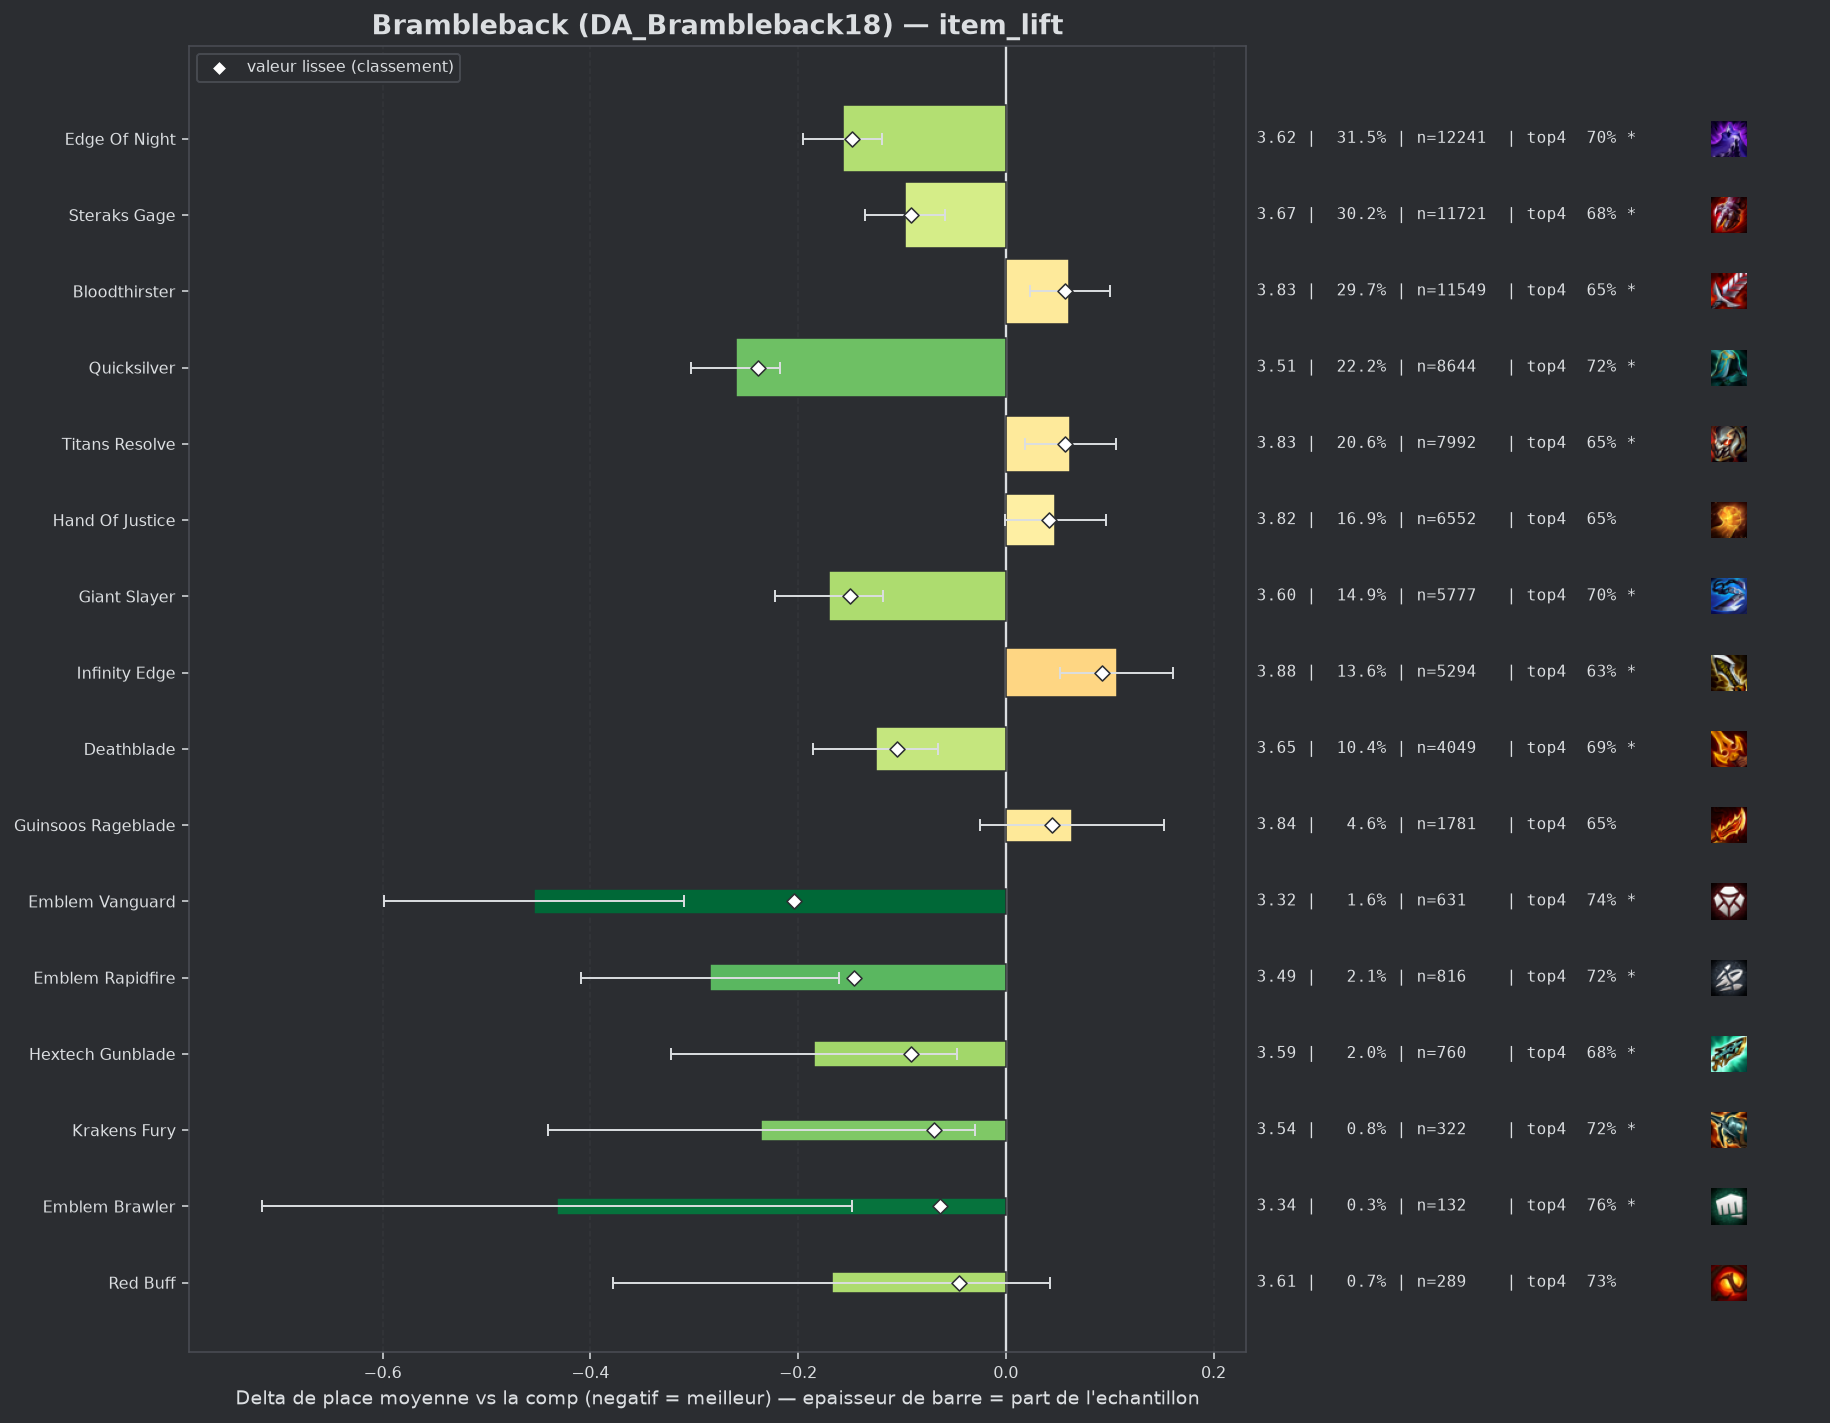

Values plotted in this chart, from the file beside it:
group, label, n, share, avg_place, shrunk_avg, score, d_avg, d_avg_pess, impact, d_top4, win, top2, top4, sd, z, p, significant
populaire, Quicksilver, 8644, 0.2224, 3.513, 3.534, -0.239, -0.26, -0.217, 0.0531, 0.0553, 0.1391, 0.346, 0.7159, 1.832, -11.87, 0.0, True
pepite, Emblem Vanguard, 631, 0.01624, 3.319, 3.569, -0.204, -0.454, -0.31, 0.0033, 0.0764, 0.1601, 0.4073, 0.7369, 1.838, -6.16, 0.0, True
populaire, Giant Slayer, 5777, 0.1486, 3.603, 3.623, -0.15, -0.17, -0.118, 0.0223, 0.0364, 0.1374, 0.3325, 0.6969, 1.875, -6.43, 0.0, True
populaire, Edge Of Night, 12241, 0.315, 3.616, 3.625, -0.148, -0.157, -0.119, 0.0466, 0.0352, 0.1296, 0.3271, 0.6958, 1.864, -8.12, 0.0, True
pepite, Emblem Rapidfire, 816, 0.021, 3.488, 3.627, -0.146, -0.285, -0.161, 0.0031, 0.0625, 0.1373, 0.3395, 0.723, 1.788, -4.5, 1e-05, True
populaire, Deathblade, 4049, 0.1042, 3.648, 3.668, -0.105, -0.125, -0.065, 0.011, 0.027, 0.1279, 0.3196, 0.6876, 1.874, -4.05, 5e-05, True
populaire, Steraks Gage, 11721, 0.3016, 3.675, 3.682, -0.091, -0.097, -0.059, 0.0276, 0.0215, 0.1193, 0.3085, 0.682, 1.844, -4.99, 0.0, True
pepite, Hextech Gunblade, 760, 0.01955, 3.588, 3.682, -0.091, -0.185, -0.047, 0.0018, 0.021, 0.1605, 0.3421, 0.6816, 1.916, -2.63, 0.00845, True
pepite, Krakens Fury, 322, 0.008285, 3.537, 3.704, -0.069, -0.236, -0.03, 0.0006, 0.0568, 0.1398, 0.3385, 0.7174, 1.875, -2.25, 0.02471, True
pepite, Emblem Brawler, 132, 0.003396, 3.341, 3.71, -0.063, -0.432, -0.148, 0.0002, 0.097, 0.1288, 0.3788, 0.7576, 1.66, -2.98, 0.00285, True
pepite, Red Buff, 289, 0.007436, 3.606, 3.728, -0.045, -0.167, 0.0, 0.0003, 0.0661, 0.0934, 0.3287, 0.7266, 1.818, -1.56, 0.119, False
, Emblem Executioner, 92, 0.002367, 3.391, 3.733, -0.04, -0.382, 0.0, 0.0001, 0.1003, 0.1522, 0.4022, 0.7609, 1.911, -1.91, 0.05569, False
, Emblem Blackthorn, 189, 0.004863, 3.571, 3.734, -0.039, -0.202, 0.0, 0.0002, 0.0273, 0.1799, 0.3439, 0.6878, 1.974, -1.4, 0.1614, False
, Titanic Hydra, 274, 0.00705, 3.657, 3.743, -0.03, -0.116, 0.0, 0.0002, 0.0511, 0.1168, 0.292, 0.7117, 1.749, -1.09, 0.2741, False
, Strikers Flail, 1240, 0.03191, 3.742, 3.754, -0.019, -0.031, 0.0, 0.0006, 0.008, 0.1073, 0.3016, 0.6685, 1.881, -0.57, 0.5679, False
, Emblem Lunar, 204, 0.005249, 3.681, 3.754, -0.019, -0.092, 0.0, 0.0001, 0.0159, 0.1225, 0.3088, 0.6765, 1.863, -0.7, 0.484, False
, Evenshroud, 141, 0.003628, 3.674, 3.758, -0.015, -0.099, 0.0, 0.0001, -0.0081, 0.1348, 0.3404, 0.6525, 1.877, -0.63, 0.5312, False
, Last Whisper, 1423, 0.03661, 3.764, 3.767, -0.006, -0.009, 0.0, 0.0002, 0.0021, 0.1167, 0.2952, 0.6627, 1.888, -0.18, 0.859, False
, Steraks Gage Radiant, 42, 0.001081, 3.667, 3.767, -0.005, -0.106, 0.0, 0.0, 0.1014, 0.0476, 0.2857, 0.7619, 1.686, -0.41, 0.6831, False
, Hellfire Hatchet, 272, 0.006999, 3.787, 3.777, 0.004, 0.014, 0.0, -0.0, 0.0012, 0.0956, 0.3015, 0.6618, 1.829, 0.12, 0.9011, False
, Silvermere Dawn, 62, 0.001595, 3.871, 3.78, 0.007, 0.098, 0.0, -0.0, -0.0638, 0.1129, 0.3226, 0.5968, 2.004, 0.38, 0.7003, False
, Emblem Primal, 109, 0.002805, 3.872, 3.785, 0.012, 0.099, 0.0, -0.0, 0.0459, 0.0642, 0.211, 0.7064, 1.703, 0.6, 0.5462, False
, Tacticians Crown, 69, 0.001775, 3.942, 3.787, 0.014, 0.169, 0.0, -0.0, 0.0206, 0.058, 0.2754, 0.6812, 1.91, 0.73, 0.4625, False
, Mittens, 248, 0.006381, 3.855, 3.793, 0.02, 0.082, 0.0, -0.0001, -0.0033, 0.0887, 0.254, 0.6573, 1.846, 0.7, 0.4861, False
, Emblem Hunter, 145, 0.003731, 3.903, 3.793, 0.021, 0.131, 0.0, -0.0001, -0.0192, 0.1103, 0.2759, 0.6414, 1.917, 0.82, 0.4131, False
, Component Sparring Gloves, 55, 0.001415, 4.127, 3.796, 0.023, 0.354, 0.0, -0.0, -0.0605, 0.0909, 0.2182, 0.6, 1.869, 1.41, 0.16, False
, Gargoyle Stoneplate, 46, 0.001184, 4.261, 3.8, 0.027, 0.488, 0.004, -0.0, -0.0953, 0.0652, 0.1304, 0.5652, 1.674, 1.98, 0.04819, True
, Component Recurve Bow, 61, 0.00157, 4.213, 3.805, 0.032, 0.44, 0.0, -0.0001, -0.0376, 0.0328, 0.2623, 0.623, 1.993, 1.72, 0.0847, False
populaire, Hand Of Justice, 6552, 0.1686, 3.82, 3.815, 0.042, 0.047, 0.0, -0.0071, -0.0101, 0.1001, 0.2752, 0.6505, 1.844, 1.91, 0.05568, False
populaire, Guinsoos Rageblade, 1781, 0.04583, 3.837, 3.817, 0.044, 0.064, 0.0, -0.002, -0.0143, 0.1067, 0.2734, 0.6463, 1.863, 1.41, 0.1587, False
, Warmogs Armor, 66, 0.001698, 4.455, 3.826, 0.053, 0.682, 0.211, -0.0001, -0.1605, 0.0909, 0.1667, 0.5, 1.948, 2.84, 0.0045, True
populaire, Titans Resolve, 7992, 0.2056, 3.835, 3.829, 0.057, 0.062, 0.018, -0.0116, -0.0086, 0.0976, 0.2684, 0.6519, 1.824, 2.75, 0.00591, True
populaire, Bloodthirster, 11549, 0.2972, 3.834, 3.83, 0.057, 0.061, 0.023, -0.017, -0.0064, 0.0996, 0.2704, 0.6542, 1.838, 3.12, 0.0018, True
populaire, Infinity Edge, 5294, 0.1362, 3.879, 3.866, 0.093, 0.107, 0.052, -0.0127, -0.0315, 0.106, 0.2805, 0.629, 1.903, 3.83, 0.00013, True
, Infinity Force, 350, 0.009006, 4.091, 3.872, 0.099, 0.318, 0.123, -0.0009, -0.0691, 0.0686, 0.2143, 0.5914, 1.859, 3.19, 0.00142, True
, Component B F Sword, 159, 0.004091, 4.503, 3.897, 0.124, 0.73, 0.428, -0.0005, -0.1511, 0.0629, 0.1824, 0.5094, 1.942, 4.73, 0.0, True
, Deaths Defiance, 277, 0.007127, 4.361, 3.927, 0.155, 0.588, 0.38, -0.0011, -0.1335, 0.0542, 0.1697, 0.5271, 1.76, 5.54, 0.0, True
